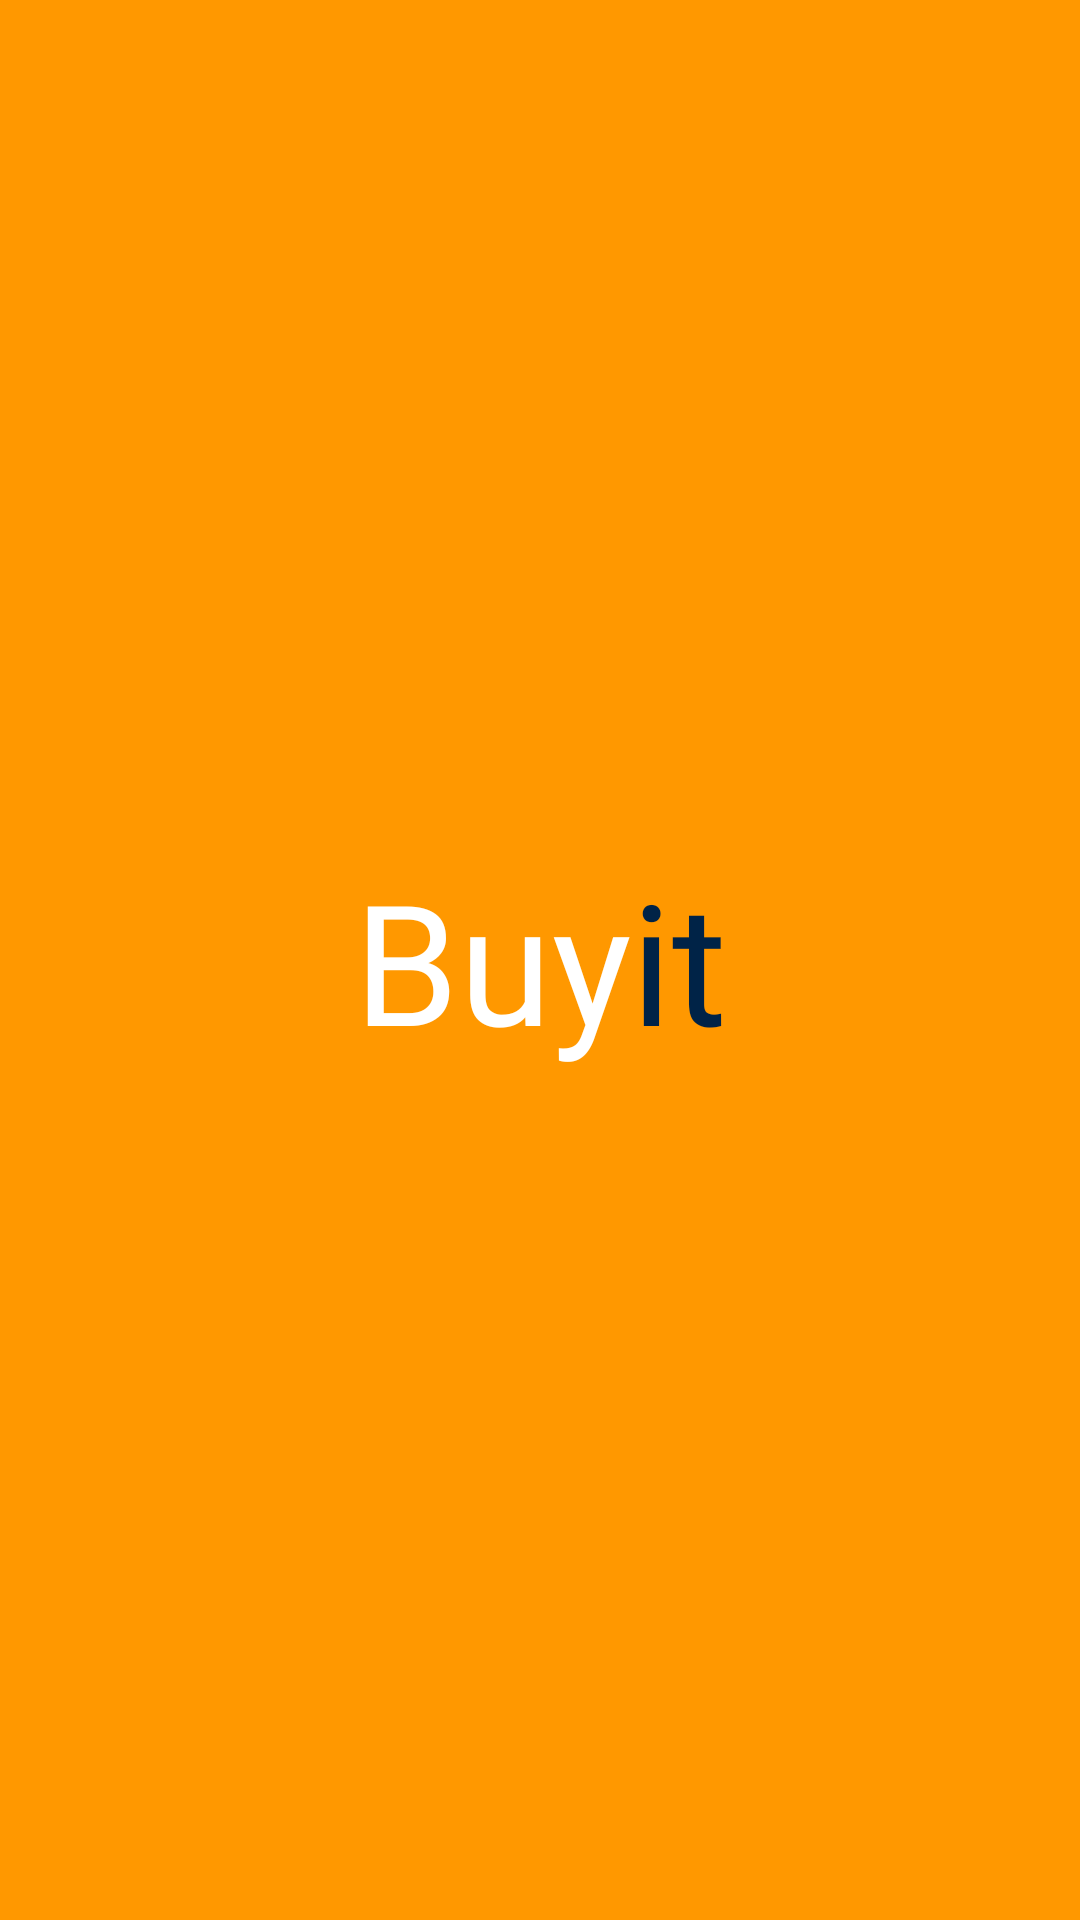

Write the Android layout XML for this screen, with the resource values it uses.
<!-- AndroidManifest.xml: application theme Theme.Buyit -->
<!-- res/layout/activity_splash_screen.xml -->
<?xml version="1.0" encoding="utf-8"?>
<androidx.constraintlayout.widget.ConstraintLayout xmlns:android="http://schemas.android.com/apk/res/android"
    xmlns:app="http://schemas.android.com/apk/res-auto"
    xmlns:tools="http://schemas.android.com/tools"
    android:layout_width="match_parent"
    android:layout_height="match_parent"
    android:background="@color/orange_500"
    tools:context=".start.ui.activities.SplashScreenActivity">

    <LinearLayout
        android:id="@+id/tv"
        android:layout_width="wrap_content"
        android:layout_height="wrap_content"
        android:gravity="center"
        android:orientation="horizontal"
        app:layout_constraintBottom_toBottomOf="parent"
        app:layout_constraintEnd_toEndOf="parent"
        app:layout_constraintStart_toStartOf="parent"
        app:layout_constraintTop_toTopOf="parent">

        <TextView
            android:layout_width="wrap_content"
            android:layout_height="wrap_content"
            android:fontFamily="@font/ssp_bold_italic"
            android:text="Buy"
            android:textColor="@color/white"
            android:textSize="56sp" />

        <TextView
            android:layout_width="wrap_content"
            android:layout_height="wrap_content"
            android:fontFamily="@font/ssp_bold_italic"
            android:text="it"
            android:textColor="@color/blue"
            android:textSize="56sp" />

    </LinearLayout>

</androidx.constraintlayout.widget.ConstraintLayout>
<!-- resources referenced by this layout -->
<resources>
  <color name="blue">#002347</color>
  <color name="orange_500">#ff9800</color>
  <color name="white">#FFFFFFFF</color>
  <style name="Theme.Buyit" parent="Theme.MaterialComponents.Light.NoActionBar">
          
          <item name="colorPrimary">@color/orange_500</item>
          <item name="colorPrimaryVariant">@color/orange_700</item>
          <item name="colorOnPrimary">@color/white</item>
          
          <item name="colorSecondary">@color/blue</item>
          <item name="colorSecondaryVariant">@color/blue</item>
          <item name="colorOnSecondary">@color/black</item>
          
          <item name="android:statusBarColor" tools:targetApi="l">?attr/colorOnPrimary</item>
          
      </style>
  <color name="orange_700">#c66900</color>
  <color name="black">#FF000000</color>
</resources>
